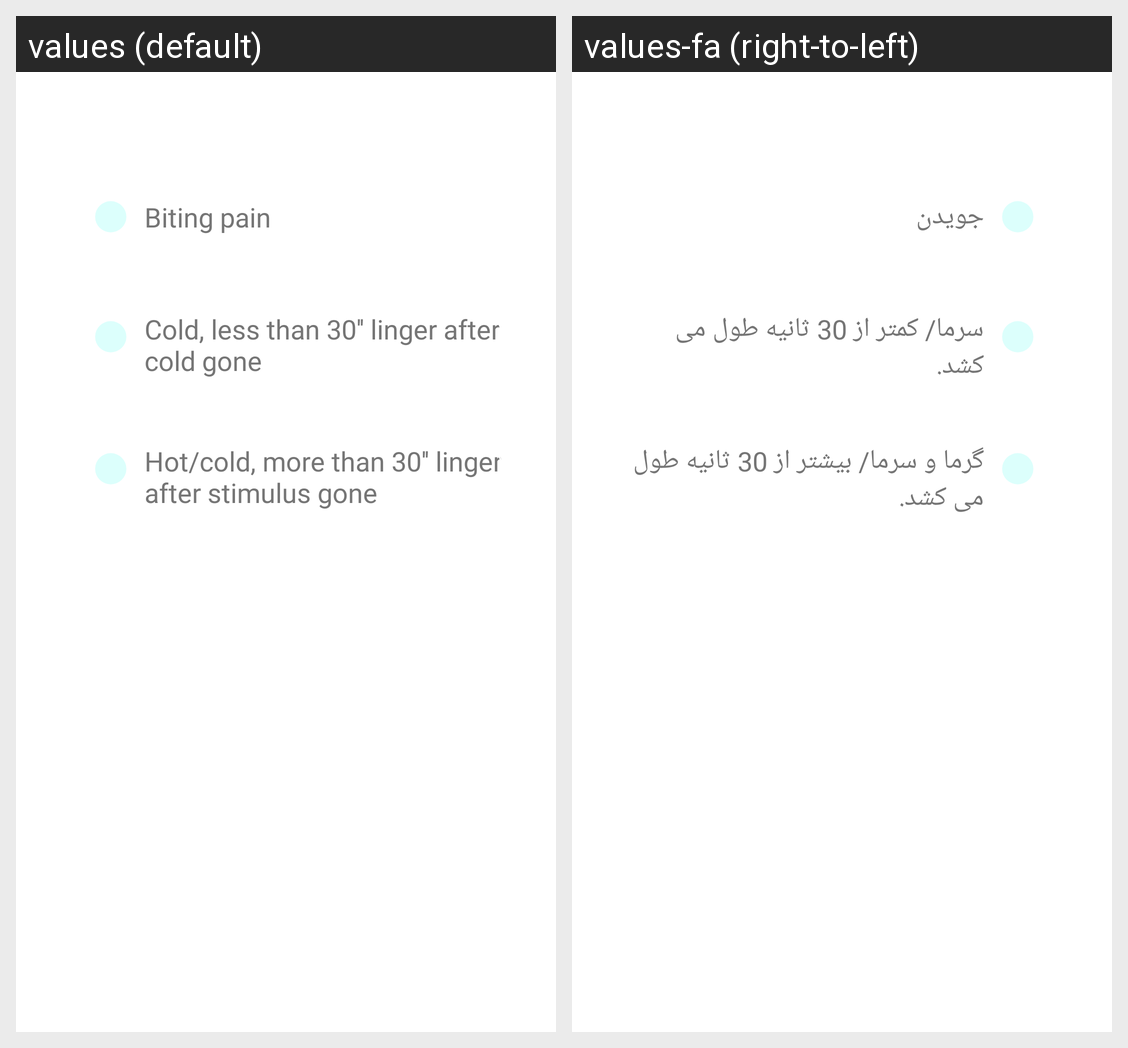

Strings drawn on this Android screen and how each of the app's shown locales translates them:
Android screen res/layout/fragment_checkup_question_two.xml rendered under 2 locales, left to right: values (default), values-fa (right-to-left). Device: Nexus 5 (rendered at 1080×1920; each locale shown at half size, 540×960, under a caption strip naming it); theme Theme.MaterialComponents.DayNight.NoActionBar.
Strings drawn on this screen, with the default value and each locale's value (text and hints the layout hard-codes, and strings that could not be matched under every locale, appear in the picture but are not listed):

biting_pain
  values: Biting pain
  values-fa: جویدن

cold_less_than_30_linger_after_cold_gone
  values: Cold, less than 30'' linger after cold gone
  values-fa: سرما/ کمتر از 30 ثانیه طول می کشد.

hot_cold_more_than_30_linger_after_stimulus_gone
  values: Hot/cold, more than 30'' linger after stimulus gone
  values-fa: گرما و سرما/ بیشتر از 30 ثانیه طول می کشد.
